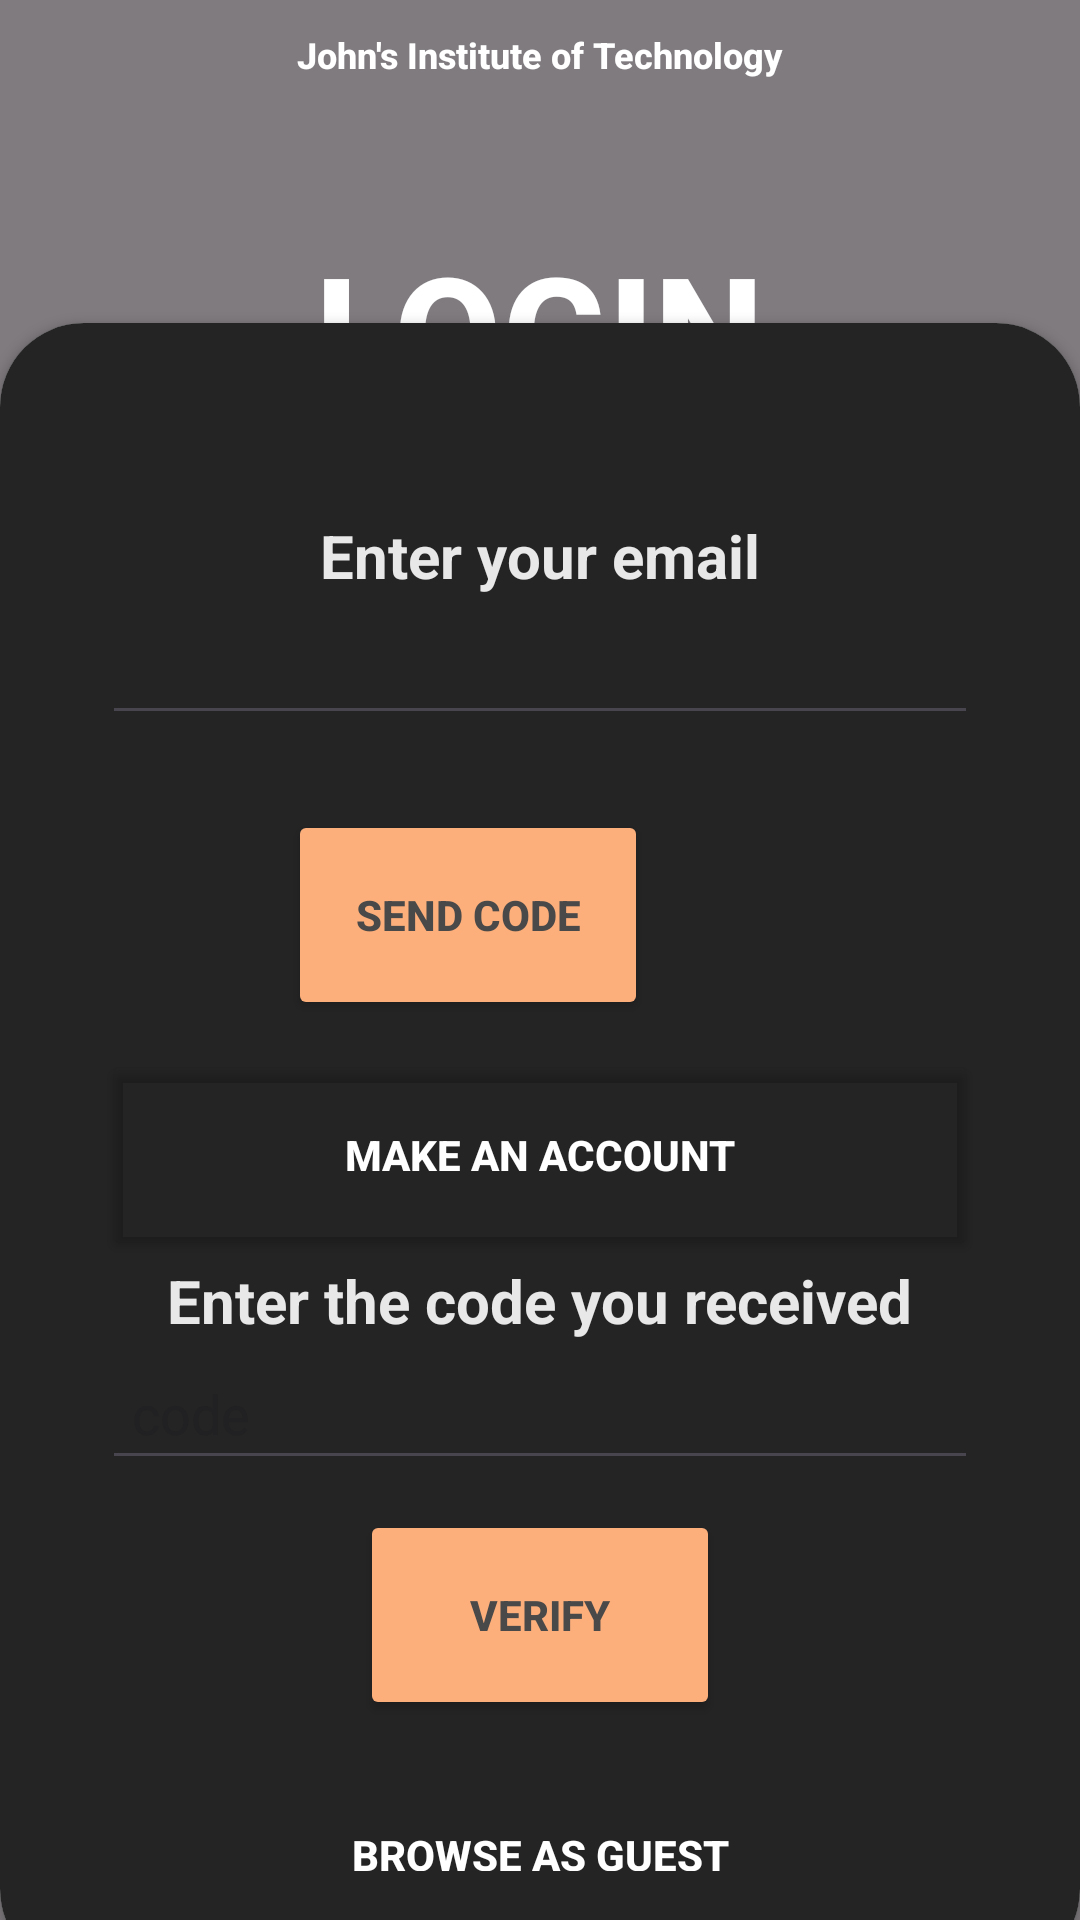

This screen was rendered from an Android layout file. Write that file and the resources it references.
<!-- AndroidManifest.xml: application theme Theme.AIT -->
<!-- res/layout/activity_login.xml -->
<?xml version="1.0" encoding="utf-8"?>
<RelativeLayout xmlns:android="http://schemas.android.com/apk/res/android"
    xmlns:app="http://schemas.android.com/apk/res-auto"
    xmlns:tools="http://schemas.android.com/tools"
    android:layout_width="match_parent"
    android:layout_height="match_parent"
    android:background="@drawable/bg_login">
    

    <RelativeLayout
        android:layout_width="match_parent"
        android:layout_height="match_parent"
        android:background="@color/black"
        android:alpha="0.5"/>

    <TextView
        android:id="@+id/header_text"
        android:layout_width="wrap_content"
        android:layout_height="wrap_content"
        android:text="John's Institute of Technology"
        android:textColor="@color/white"
        android:textStyle="bold"
        android:fontFamily="sans-serif-medium"
        android:textSize="12sp"
        android:layout_centerHorizontal="true"
        android:layout_marginTop="10dp"/>

    <RelativeLayout
        android:layout_width="match_parent"
        android:layout_height="wrap_content"
        android:orientation="vertical"
        android:gravity="center"
        android:padding="60dp">

        <TextView
            android:layout_width="wrap_content"
            android:layout_height="wrap_content"
            android:text="LOGIN"
            android:textColor="@color/white"
            android:textStyle="bold"
            android:fontFamily="sans-serif-medium"
            android:textSize="52sp"
            android:layout_centerHorizontal="true"
            android:layout_marginTop="15dp"/>

    </RelativeLayout>


    <androidx.cardview.widget.CardView
        android:layout_width="match_parent"
        android:layout_height="wrap_content"
        android:layout_alignParentBottom="true"
        app:cardCornerRadius="28dp"
        android:layout_marginBottom="-18dp">


        <LinearLayout
            android:layout_width="match_parent"
            android:layout_height="550dp"
            android:orientation="vertical"
            android:padding="34dp"
            android:background="#242424">

            <View
                android:layout_width="wrap_content"
                android:layout_height="30dp"/>

            <TextView
                android:layout_width="wrap_content"
                android:layout_height="wrap_content"
                android:text="Enter your email"
                android:textStyle="bold"
                android:textSize="20dp"
                android:alpha="0.9"
                android:layout_gravity="center"
                android:textColor="#FFFFFF"/>

            <EditText
                android:id="@+id/email"
                android:layout_width="match_parent"
                android:layout_height="wrap_content"
                android:inputType="textEmailAddress"
                android:padding="10dp"
                android:layout_marginTop="2dp"
                android:textColor="#FFFFFF"/>


            <View
                android:layout_width="wrap_content"
                android:layout_height="15dp"/>

            <RelativeLayout
                android:layout_width="match_parent"
                android:layout_height="wrap_content">


                <Button
                    android:id="@+id/btn_sendCode"
                    android:layout_width="120dp"
                    android:layout_height="70dp"
                    android:layout_alignParentEnd="true"
                    android:layout_marginTop="10dp"
                    android:layout_marginEnd="110dp"
                    android:backgroundTint="#FDAF7B"
                    android:text="SEND CODE"
                    android:onClick="sendLoginCode"
                    android:textAlignment="center"
                    android:textColor="#494949"
                    android:textStyle="bold" />

                <Button
                    android:id="@+id/redirectToRegister"
                    android:layout_width="match_parent"
                    android:layout_height="70dp"
                    android:layout_alignParentEnd="true"
                    android:layout_marginTop="10dp"
                    android:layout_below="@id/btn_sendCode"
                    android:backgroundTint="@android:color/transparent"
                    android:text="Make an Account"
                    android:textAlignment="center"
                    android:textColor="@color/white"
                    android:textStyle="bold"
                    android:onClick="redirect"
                    />



            </RelativeLayout>

            <TextView
                android:layout_width="wrap_content"
                android:layout_height="wrap_content"
                android:text="Enter the code you received"
                android:textStyle="bold"
                android:textSize="20dp"
                android:alpha="0.9"
                android:layout_gravity="center"
                android:textColor="#FFFFFF"/>

            <EditText
                android:id="@+id/code"
                android:layout_width="match_parent"
                android:layout_height="wrap_content"
                android:inputType="textEmailAddress"
                android:padding="10dp"
                android:hint="code"
                android:layout_marginTop="2dp"
                android:textColor="@color/white"/>

            <Button
                android:id="@+id/btn_verify"
                android:layout_width="120dp"
                android:layout_height="70dp"
                android:layout_alignParentEnd="true"
                android:layout_marginTop="10dp"
                android:backgroundTint="#FDAF7B"
                android:text="VERIFY"
                android:layout_gravity="center"
                android:onClick="verifyCode"
                android:textAlignment="center"
                android:textColor="#494949"
                android:textStyle="bold" />


            <Button
                android:id="@+id/btn_gues"
                android:layout_width="match_parent"
                android:layout_height="70dp"
                android:layout_alignParentEnd="true"
                android:layout_marginTop="10dp"
                android:backgroundTint="#FDAF7B"
                android:text="Browse as Guest"
                android:background="@android:color/transparent"
                android:layout_gravity="center"
                android:onClick="browseAsGuest"
                android:textAlignment="center"
                android:textColor="@color/white"
                android:textStyle="bold" />



        </LinearLayout>

    </androidx.cardview.widget.CardView>

</RelativeLayout>
<!-- resources referenced by this layout -->
<resources>
  <color name="black">#FF000000</color>
  <color name="white">#FFFFFFFF</color>
  <!-- drawable bg_login (drawable) -->
  <?xml version="1.0" encoding="utf-8"?>
  <bitmap xmlns:android="http://schemas.android.com/apk/res/android"
      android:src="@drawable/bg_purple"/>
  <style name="Theme.AIT" parent="Base.Theme.AIT" />
  <style name="Base.Theme.AIT" parent="Theme.Material3.DayNight.NoActionBar">
          
          
      </style>
</resources>
